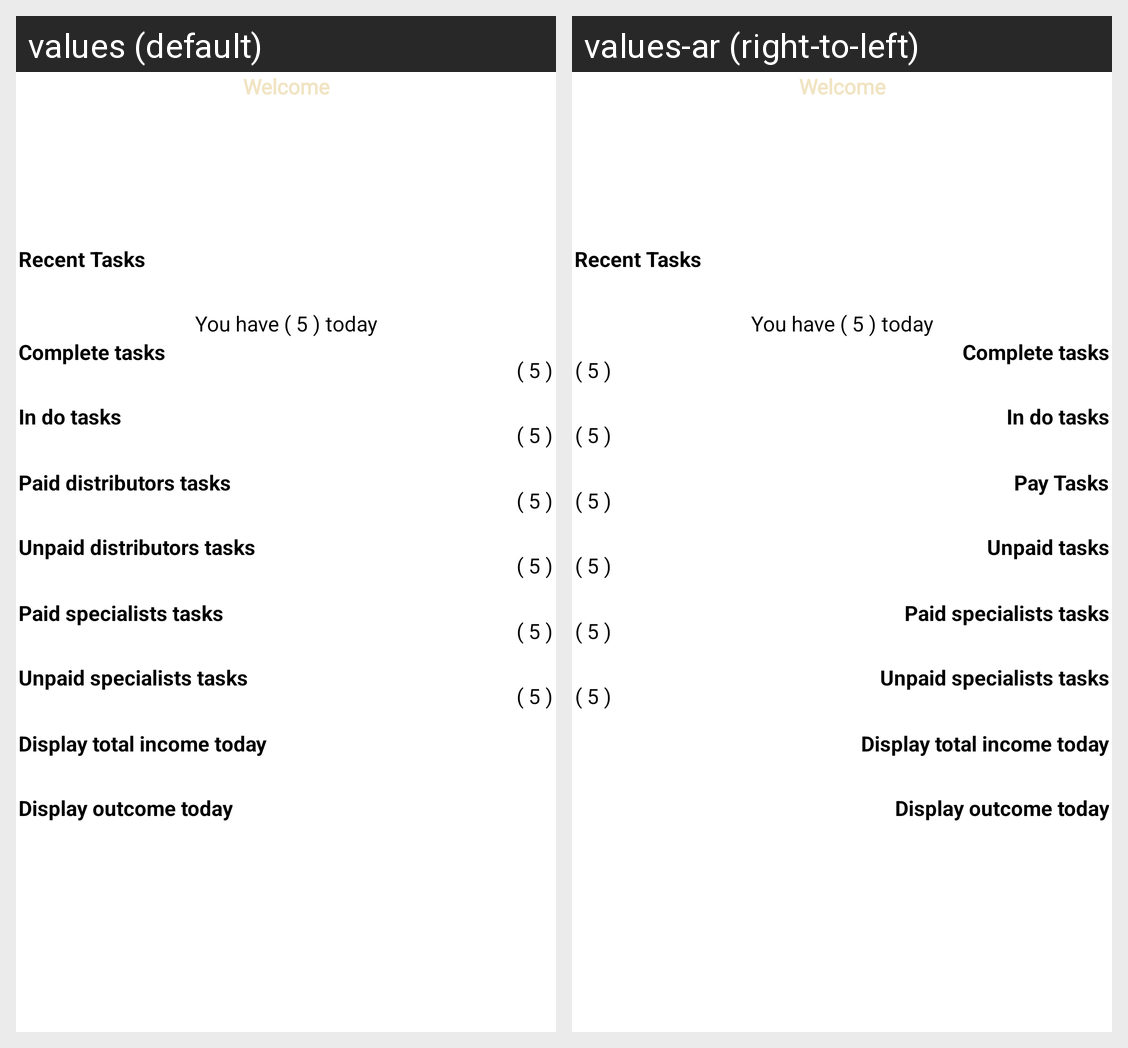

For this localized Android screen grid, give each drawn string resource with its value in every locale shown.
Android screen res/layout/fragment_home.xml rendered under 2 locales, left to right: values (default), values-ar (right-to-left). Device: Nexus 5 (rendered at 1080×1920; each locale shown at half size, 540×960, under a caption strip naming it); theme Theme.Taskat.
Strings drawn on this screen, with the default value and each locale's value (text and hints the layout hard-codes, and strings that could not be matched under every locale, appear in the picture but are not listed):

welcome
  values: Welcome
  values-ar: Welcome

recent_tasks
  values: Recent Tasks
  values-ar: Recent Tasks

complete_tasks
  values: Complete tasks
  values-ar: Complete tasks

in_do_tasks
  values: In do tasks
  values-ar: In do tasks

paid_distributor_tasks
  values: Paid distributors tasks
  values-ar: Pay Tasks

un_paid_distributor_tasks
  values: Unpaid distributors tasks
  values-ar: Unpaid tasks

paid_specialist_tasks
  values: Paid specialists tasks
  values-ar: Paid specialists tasks  [not translated; the default value is used]

un_paid_specialist_tasks
  values: Unpaid specialists tasks
  values-ar: Unpaid specialists tasks  [not translated; the default value is used]

show_income_today
  values: Display total income today
  values-ar: Display total income today

show_outcome_today
  values: Display outcome today
  values-ar: Display outcome today
